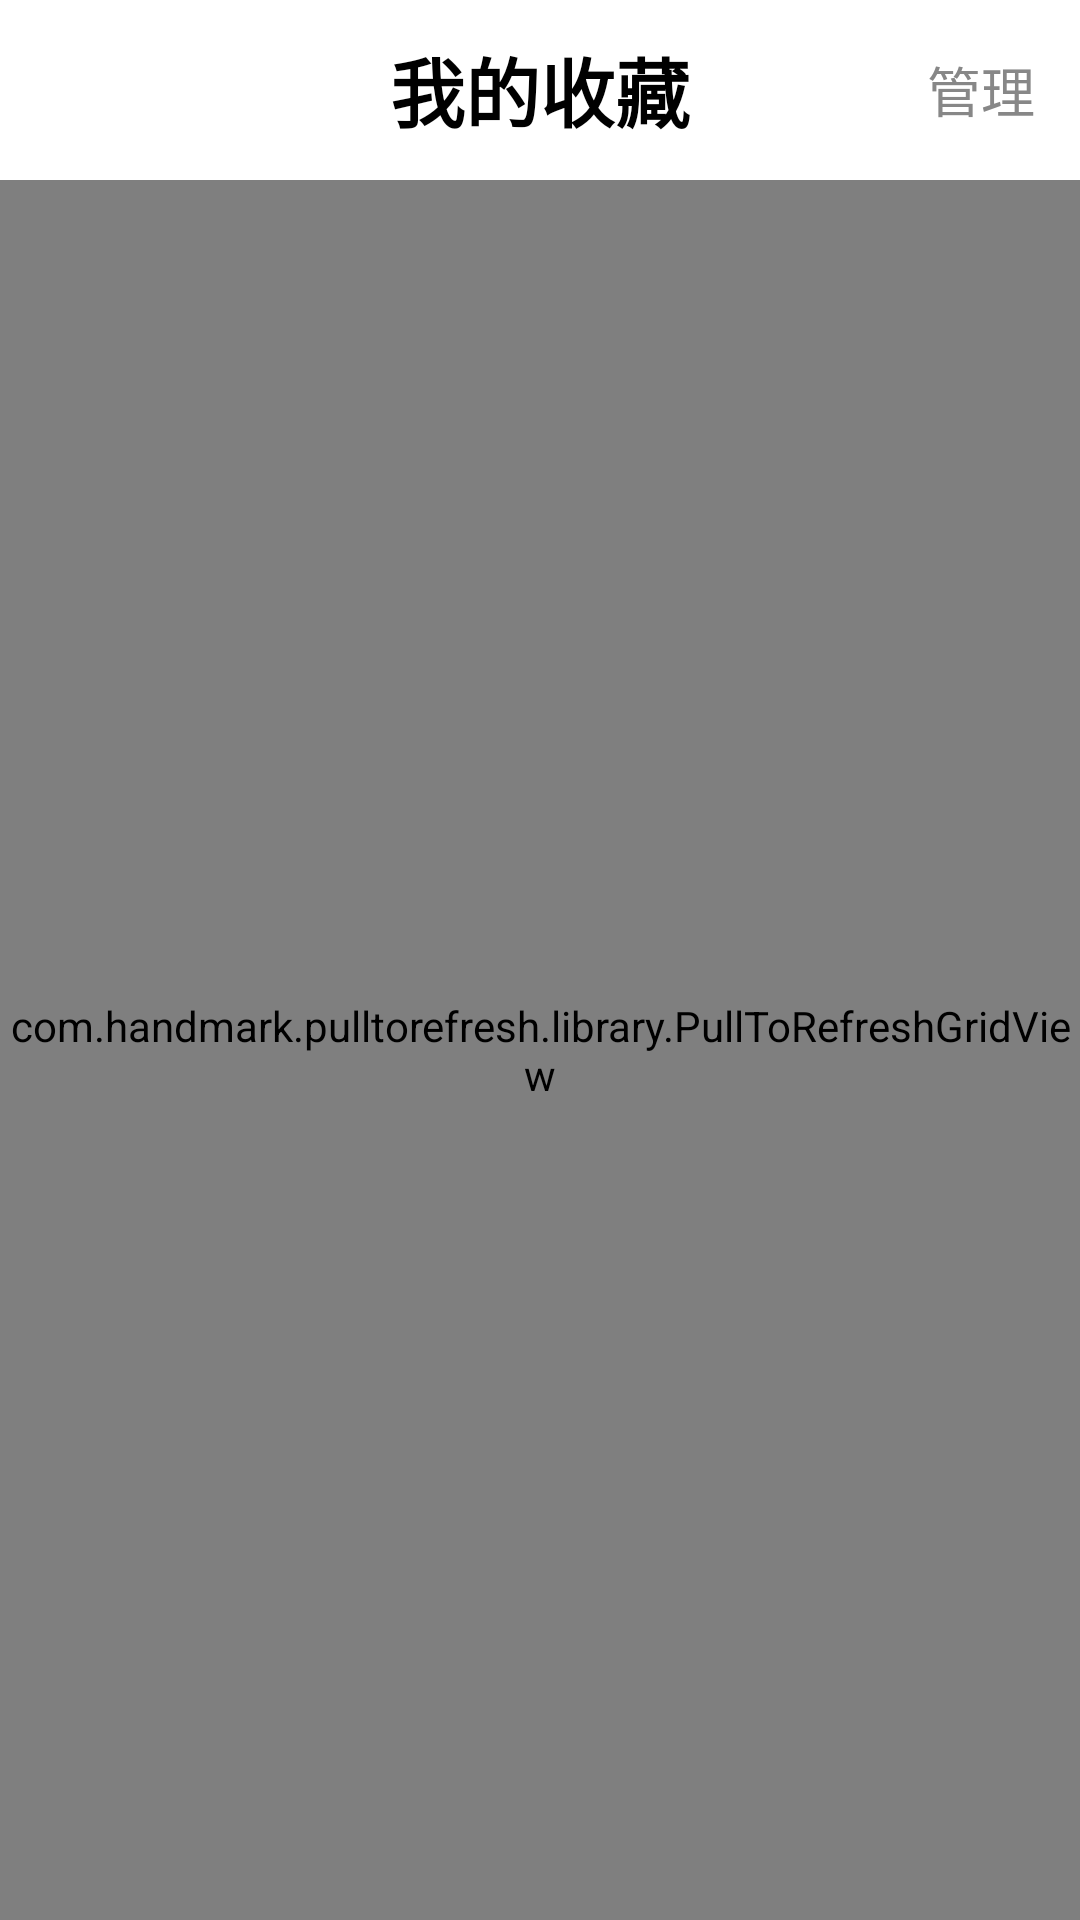

Write the Android layout XML for this screen, with the resource values it uses.
<!-- AndroidManifest.xml: application theme Theme.AppCompat.Light.NoActionBar -->
<!-- res/layout/activity_collect.xml -->
<?xml version="1.0" encoding="utf-8"?>
<LinearLayout xmlns:android="http://schemas.android.com/apk/res/android"
              xmlns:app="http://schemas.android.com/apk/res-auto"
              android:layout_width="match_parent"
              android:layout_height="match_parent"
              android:background="@color/colorBlack"
              android:orientation="vertical">

    <RelativeLayout
        android:layout_width="match_parent"
        android:layout_height="60dp"
        android:orientation="horizontal">

        <TextView
            android:layout_width="match_parent"
            android:layout_height="match_parent"
            android:background="@color/colorWhite"
            android:gravity="center"
            android:text="@string/text_my_collect"
            android:textColor="@color/colorBlack"
            android:textSize="25sp"
            android:textStyle="bold"/>

        <TextView
            android:layout_width="wrap_content"
            android:layout_height="match_parent"
            android:layout_alignParentRight="true"
            android:layout_margin="15dp"
            android:background="@color/colorWhite"
            android:clickable="true"
            android:gravity="center_vertical"
            android:onClick="collectManage"
            android:text="@string/btn_manage"
            android:textColor="@color/collect_manage_color_select"
            android:textSize="18sp"
            />
    </RelativeLayout>

    <com.handmark.pulltorefresh.library.PullToRefreshGridView
        android:id="@+id/ptr_gv_activity_collect"
        android:layout_width="match_parent"
        android:layout_height="0dp"
        android:layout_weight="8"
        android:horizontalSpacing="0.75dp"
        android:numColumns="3"
        android:verticalSpacing="0.75dp"
        app:ptrDrawable="@drawable/progress_bar_icon"
        app:ptrHeaderTextColor="@color/colorWhite"/>

    <RelativeLayout
        android:id="@+id/rl_edit_choose"
        android:layout_width="match_parent"
        android:layout_height="0dp"
        android:layout_weight="1"
        android:background="@color/colorWhite"
        android:gravity="center_vertical"
        android:visibility="gone">

        <Button
            android:id="@+id/btn_all_choose"
            android:layout_width="wrap_content"
            android:layout_height="wrap_content"
            android:layout_marginLeft="50dp"
            android:background="@color/colorWhite"
            android:text="@string/btn_all_choose"
            android:onClick="collectManage"
            android:textColor="@color/collect_item_color_select"
            android:textSize="18sp"/>

        <Button
            android:id="@+id/btn_delete"
            android:layout_width="wrap_content"
            android:layout_height="wrap_content"
            android:layout_alignParentRight="true"
            android:layout_marginRight="50dp"
            android:background="@color/colorWhite"
            android:text="@string/btn_delete"
            android:onClick="collectManage"
            android:textColor="@color/collect_item_color_select"
            android:textSize="18sp"/>
    </RelativeLayout>
</LinearLayout>
<!-- resources referenced by this layout -->
<resources>
  <color name="colorBlack">#000</color>
  <color name="colorWhite">#fff</color>
  <string name="btn_all_choose">全选</string>
  <string name="btn_delete">删除</string>
  <string name="btn_manage">管理</string>
  <string name="text_my_collect">我的收藏</string>
</resources>
